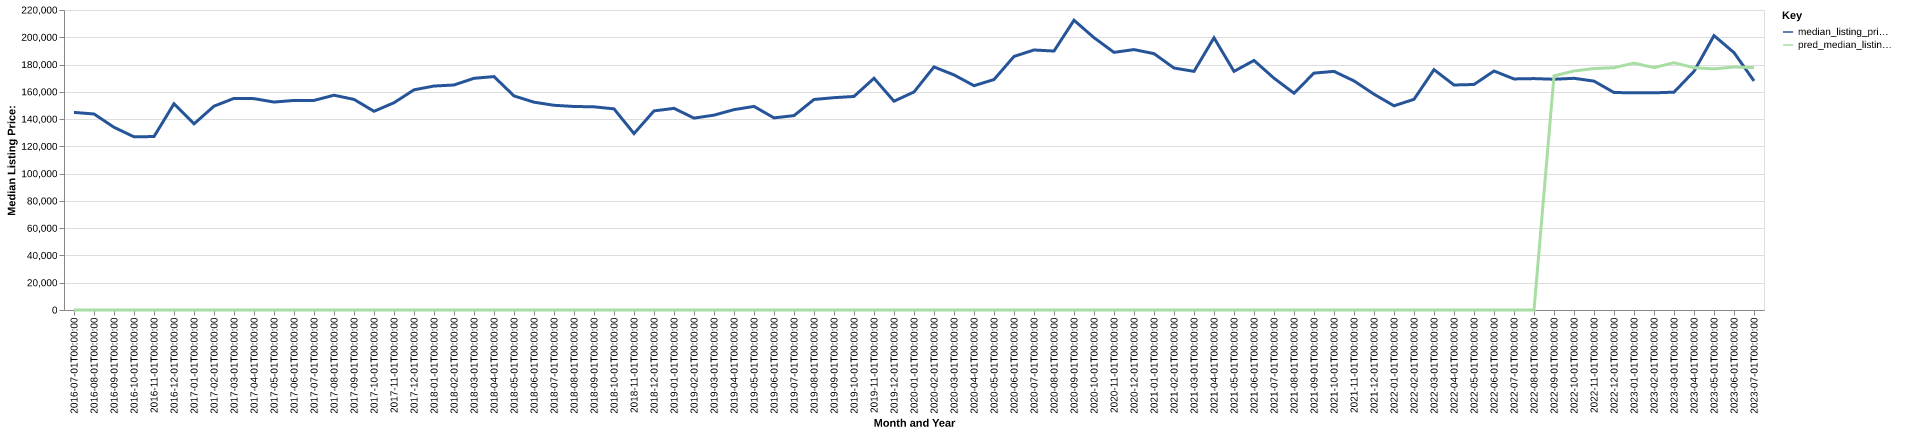

Data behind this chart, as committed beside it:
date, time_idx, median_listing_price, thirty_year_interest_rate_five, month, county_name, active_listing_count, median_days_on_market, pred_median_listing_price, month_year
2016-07-01, 0, 144900, 3.72, 7, Alice, TX, 133.0, 86.0, 0, Jul-2016
2016-08-01, 1, 143750, 3.73, 8, Alice, TX, 150.0, 71.0, 0, Aug-2016
2016-09-01, 2, 134000, 3.66, 9, Alice, TX, 155.0, 78.0, 0, Sep-2016
2016-10-01, 3, 127000, 3.64, 10, Alice, TX, 160.0, 95.0, 0, Oct-2016
2016-11-01, 4, 127200, 3.66, 11, Alice, TX, 165.0, 107.0, 0, Nov-2016
2016-12-01, 5, 151250, 3.48, 12, Alice, TX, 145.0, 115.0, 0, Dec-2016
2017-01-01, 6, 136500, 3.45, 1, Alice, TX, 137.0, 110.0, 0, Jan-2017
2017-02-01, 7, 149475, 3.5, 2, Alice, TX, 147.0, 100.0, 0, Feb-2017
2017-03-01, 8, 155188, 3.52, 3, Alice, TX, 143.0, 86.0, 0, Mar-2017
2017-04-01, 9, 155000, 4.03, 4, Alice, TX, 150.0, 91.0, 0, Apr-2017
2017-05-01, 10, 152500, 4.32, 5, Alice, TX, 160.0, 89.0, 0, May-2017
2017-06-01, 11, 153675, 4.2, 6, Alice, TX, 156.0, 94.0, 0, Jun-2017
2017-07-01, 12, 153700, 4.19, 7, Alice, TX, 150.0, 101.0, 0, Jul-2017
2017-08-01, 13, 157500, 4.3, 8, Alice, TX, 160.0, 95.0, 0, Aug-2017
2017-09-01, 14, 154450, 4.1, 9, Alice, TX, 169.0, 97.0, 0, Sep-2017
2017-10-01, 15, 145725, 4.05, 10, Alice, TX, 182.0, 82.0, 0, Oct-2017
2017-11-01, 16, 152000, 3.94, 11, Alice, TX, 180.0, 88.0, 0, Nov-2017
2017-12-01, 17, 161450, 4.03, 12, Alice, TX, 172.0, 93.0, 0, Dec-2017
2018-01-01, 18, 164250, 3.93, 1, Alice, TX, 164.0, 114.0, 0, Jan-2018
2018-02-01, 19, 165000, 3.83, 2, Alice, TX, 151.0, 121.0, 0, Feb-2018
2018-03-01, 20, 169900, 3.94, 3, Alice, TX, 143.0, 118.0, 0, Mar-2018
2018-04-01, 21, 171175, 3.95, 4, Alice, TX, 138.0, 118.0, 0, Apr-2018
2018-05-01, 22, 157000, 3.99, 5, Alice, TX, 149.0, 104.0, 0, May-2018
2018-06-01, 23, 152400, 4.15, 6, Alice, TX, 154.0, 85.0, 0, Jun-2018
2018-07-01, 24, 150125, 4.4, 7, Alice, TX, 156.0, 84.0, 0, Jul-2018
2018-08-01, 25, 149250, 4.46, 8, Alice, TX, 161.0, 90.0, 0, Aug-2018
2018-09-01, 26, 149000, 4.58, 9, Alice, TX, 154.0, 103.0, 0, Sep-2018
2018-10-01, 27, 147500, 4.66, 10, Alice, TX, 147.0, 114.0, 0, Oct-2018
2018-11-01, 28, 129370, 4.62, 11, Alice, TX, 138.0, 109.0, 0, Nov-2018
2018-12-01, 29, 146000, 4.54, 12, Alice, TX, 127.0, 109.0, 0, Dec-2018
2019-01-01, 30, 147875, 4.6, 1, Alice, TX, 123.0, 97.0, 0, Jan-2019
2019-02-01, 31, 140725, 4.72, 2, Alice, TX, 118.0, 101.0, 0, Feb-2019
2019-03-01, 32, 142900, 4.9, 3, Alice, TX, 118.0, 101.0, 0, Mar-2019
2019-04-01, 33, 146925, 4.94, 4, Alice, TX, 118.0, 92.0, 0, Apr-2019
2019-05-01, 34, 149300, 4.75, 5, Alice, TX, 123.0, 90.0, 0, May-2019
2019-06-01, 35, 140900, 4.51, 6, Alice, TX, 111.0, 88.0, 0, Jun-2019
2019-07-01, 36, 142550, 4.41, 7, Alice, TX, 108.0, 81.0, 0, Jul-2019
2019-08-01, 37, 154386, 4.41, 8, Alice, TX, 109.0, 78.0, 0, Aug-2019
2019-09-01, 38, 155716, 4.2, 9, Alice, TX, 109.0, 75.0, 0, Sep-2019
2019-10-01, 39, 156602, 4.14, 10, Alice, TX, 108.0, 75.0, 0, Oct-2019
2019-11-01, 40, 169950, 3.84, 11, Alice, TX, 108.0, 84.0, 0, Nov-2019
2019-12-01, 41, 153100, 3.81, 12, Alice, TX, 111.0, 89.0, 0, Dec-2019
2020-01-01, 42, 159900, 3.75, 1, Alice, TX, 102.0, 91.0, 0, Jan-2020
2020-02-01, 43, 178250, 3.73, 2, Alice, TX, 105.0, 82.0, 0, Feb-2020
2020-03-01, 44, 172400, 3.78, 3, Alice, TX, 106.0, 70.0, 0, Mar-2020
2020-04-01, 45, 164500, 3.75, 4, Alice, TX, 117.0, 78.0, 0, Apr-2020
2020-05-01, 46, 169000, 3.74, 5, Alice, TX, 108.0, 104.0, 0, May-2020
2020-06-01, 47, 185950, 3.72, 6, Alice, TX, 92.0, 119.0, 0, Jun-2020
2020-07-01, 48, 190675, 3.49, 7, Alice, TX, 84.0, 114.0, 0, Jul-2020
2020-08-01, 49, 189900, 3.65, 8, Alice, TX, 86.0, 112.0, 0, Aug-2020
2020-09-01, 50, 212500, 3.33, 9, Alice, TX, 81.0, 92.0, 0, Sep-2020
2020-10-01, 51, 199700, 3.28, 10, Alice, TX, 82.0, 86.0, 0, Oct-2020
2020-11-01, 52, 188925, 3.21, 11, Alice, TX, 74.0, 99.0, 0, Nov-2020
2020-12-01, 53, 190975, 3.07, 12, Alice, TX, 76.0, 107.0, 0, Dec-2020
2021-01-01, 54, 188000, 2.99, 1, Alice, TX, 71.0, 121.0, 0, Jan-2021
2021-02-01, 55, 177450, 2.93, 2, Alice, TX, 66.0, 78.0, 0, Feb-2021
2021-03-01, 56, 175000, 2.88, 3, Alice, TX, 64.0, 72.0, 0, Mar-2021
2021-04-01, 57, 199625, 2.84, 4, Alice, TX, 58.0, 74.0, 0, Apr-2021
2021-05-01, 58, 175000, 2.71, 5, Alice, TX, 57.0, 75.0, 0, May-2021
2021-06-01, 59, 183000, 2.79, 6, Alice, TX, 52.0, 62.0, 0, Jun-2021
... 25 more rows
